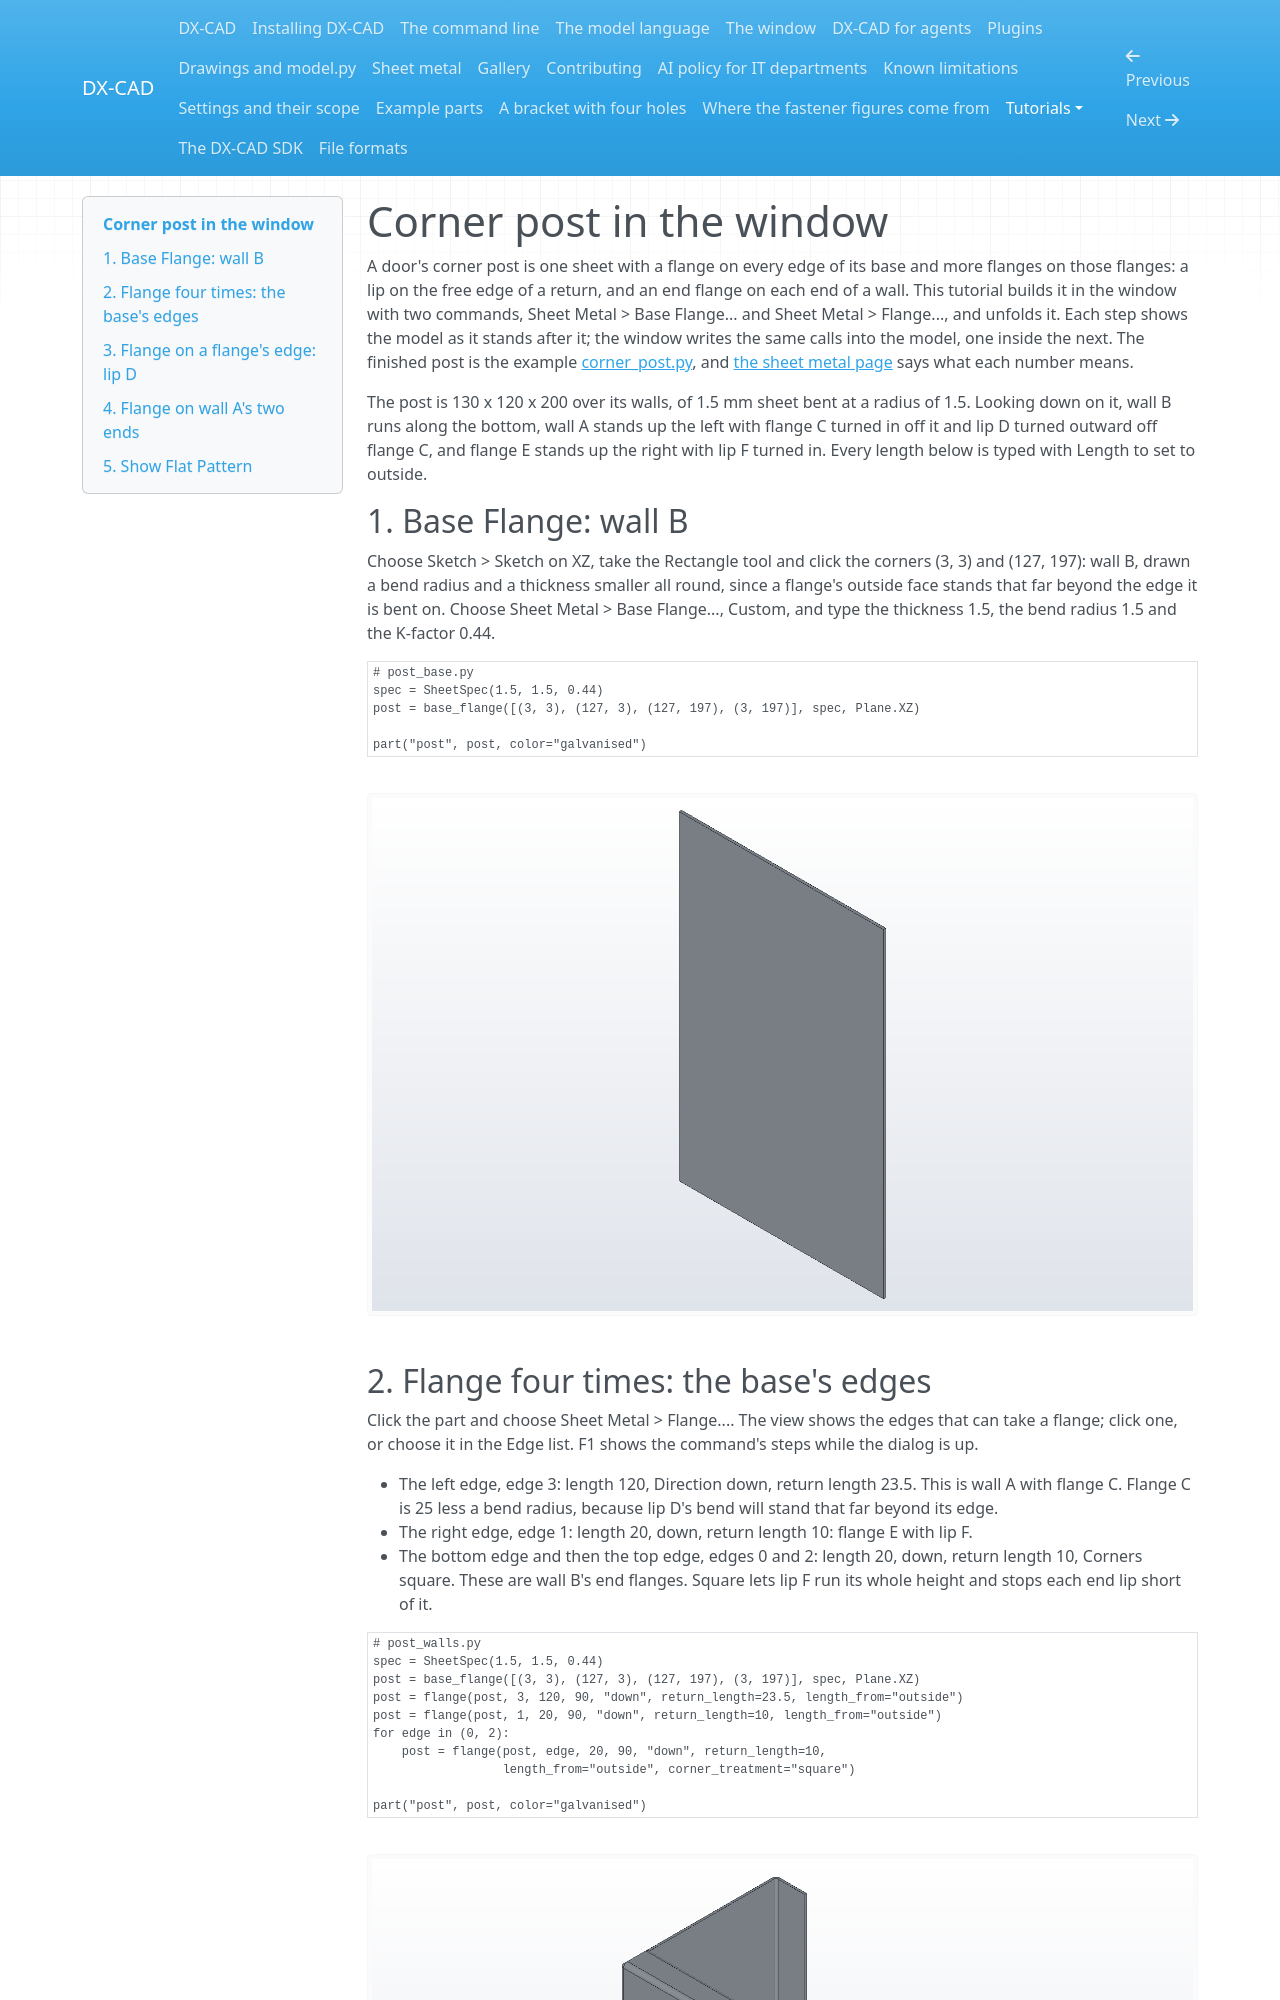

repository: faizaldm/DX-CAD-SDK · page: tutorials/corner-post/index.html · generator: mkdocs

# Corner post in the window

A door's corner post is one sheet with a flange on every edge of its base and
more flanges on those flanges: a lip on the free edge of a return, and an
end flange on each end of a wall. This tutorial builds it in the window
with two commands, Sheet Metal > Base Flange... and Sheet Metal >
Flange..., and unfolds it. Each step shows the model as it stands after it;
the window writes the same calls into the model, one inside the next. The
finished post is the example [corner_post.py](../examples/corner_post.py),
and [the sheet metal page](../sheetmetal.md) says what each number means.

The post is 130 x 120 x 200 over its walls, of 1.5 mm sheet bent at a radius
of 1.5. Looking down on it, wall B runs along the bottom, wall A stands up
the left with flange C turned in off it and lip D turned outward off flange
C, and flange E stands up the right with lip F turned in. Every length
below is typed with Length to set to outside.

## 1. Base Flange: wall B

Choose Sketch > Sketch on XZ, take the Rectangle tool and click the corners
(3, 3) and (127, 197): wall B, drawn a bend radius and a thickness smaller
all round, since a flange's outside face stands that far beyond the edge it
is bent on. Choose Sheet Metal > Base Flange..., Custom, and type the
thickness 1.5, the bend radius 1.5 and the K-factor 0.44.

```python
# post_base.py
spec = SheetSpec(1.5, 1.5, 0.44)
post = base_flange([(3, 3), (127, 3), (127, 197), (3, 197)], spec, Plane.XZ)

part("post", post, color="galvanised")
```

![Wall B, the base flange](img/post_base.png)
